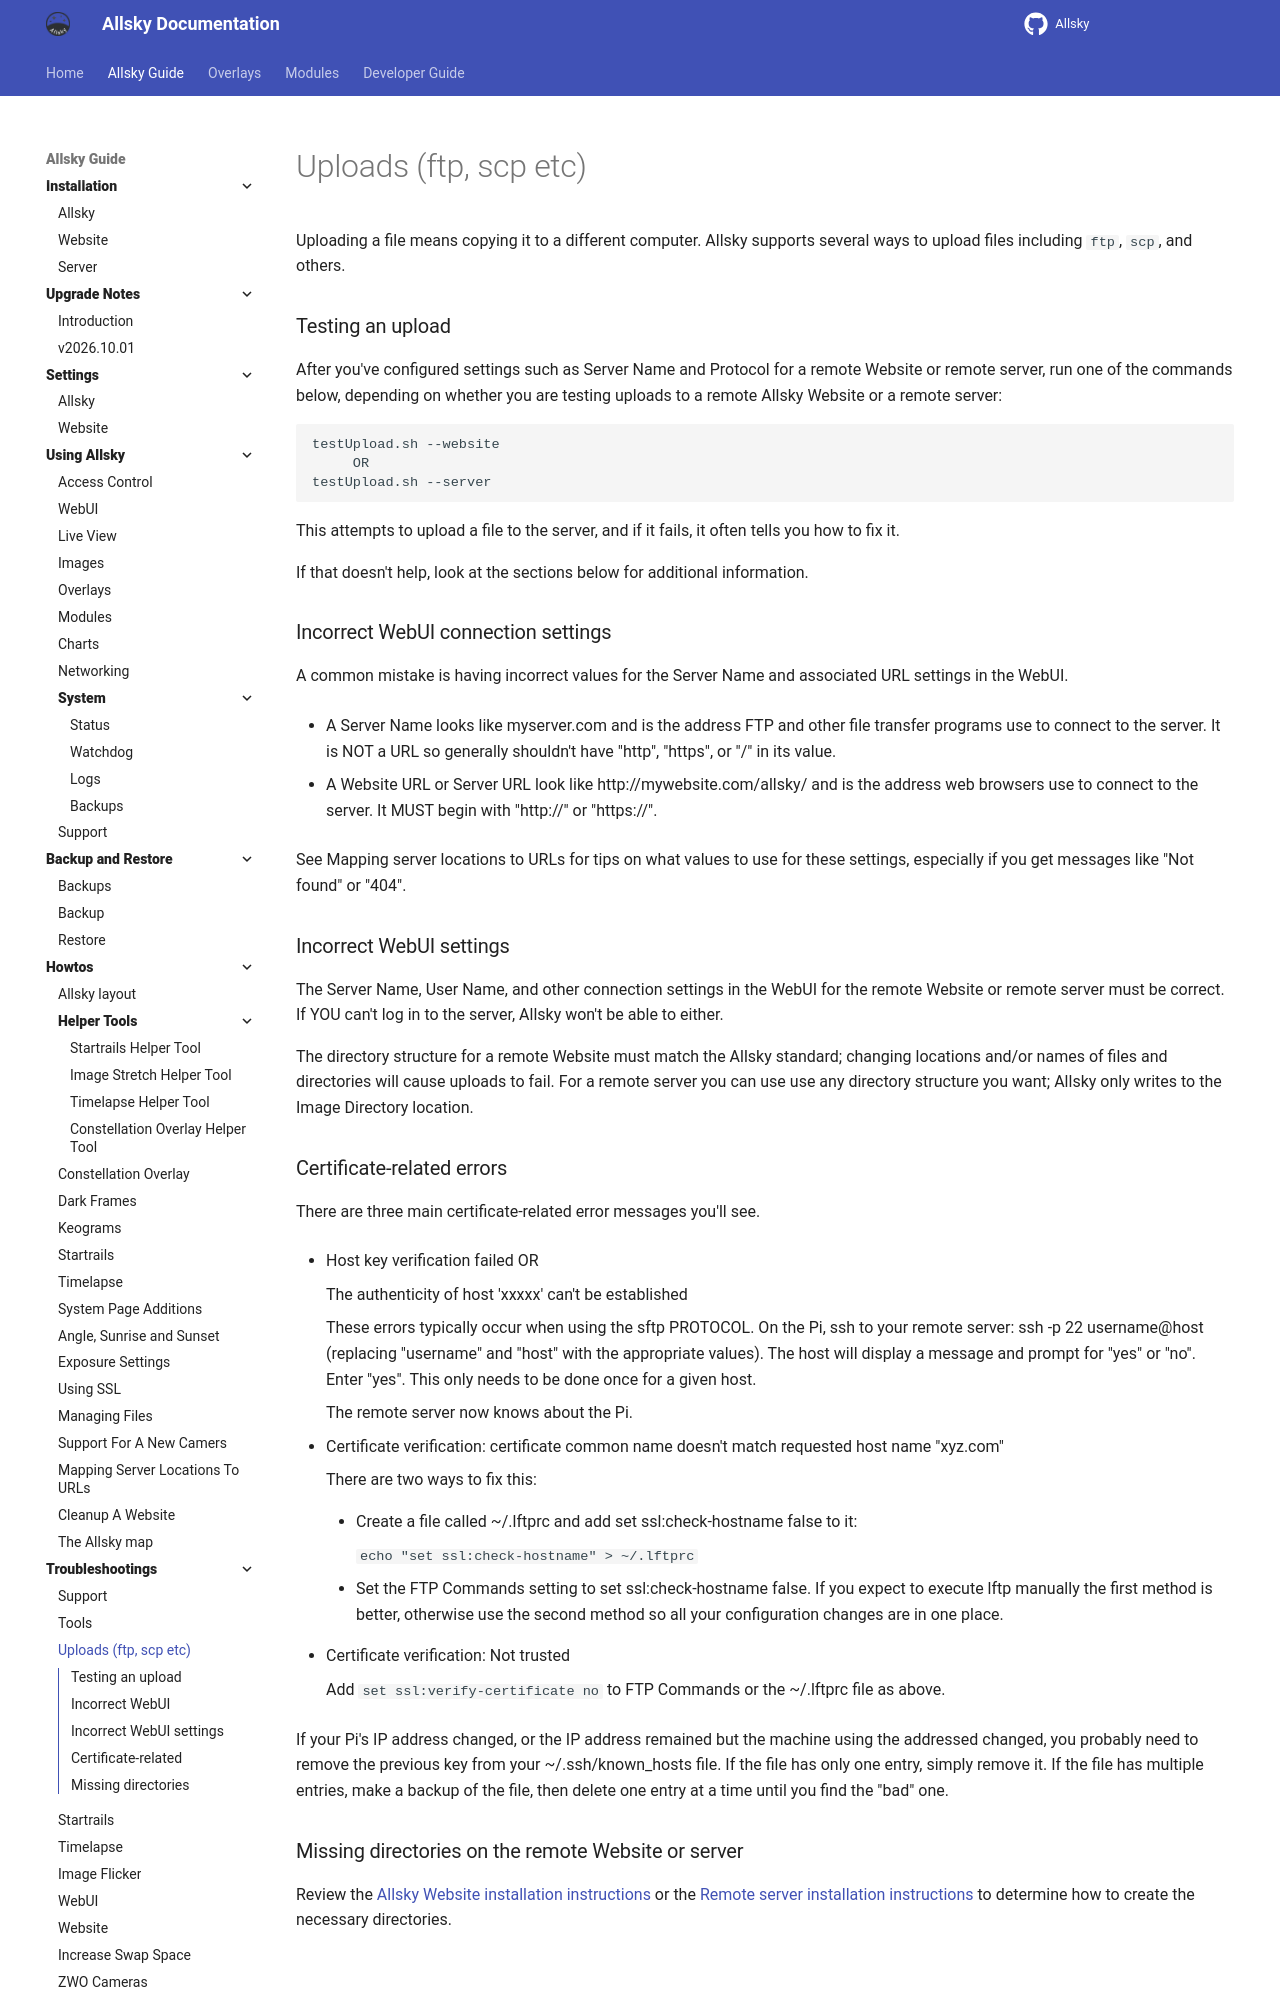

repository: AllskyTeam/allsky · page: allsky_guide/troubleshooting/uploads.html · generator: mkdocs

Uploading a file means copying it to a different computer. Allsky supports several ways to upload files including `ftp`, `scp`, and others.

### Testing an upload { data-toc-label="Testing an upload" }

After you've configured settings such as Server Name and Protocol for a remote Website or remote server, run one of the commands below, depending on whether you are testing uploads to a remote Allsky Website or a remote server:

```
testUpload.sh --website
     OR
testUpload.sh --server
```

This attempts to upload a file to the server, and if it fails, it often tells you how to fix it.

If that doesn't help, look at the sections below for additional information.

### Incorrect WebUI connection settings { data-toc-label="Incorrect WebUI" }

A common mistake is having incorrect values for the Server Name and associated URL settings in the WebUI.

  - A Server Name looks like myserver.com and is the address FTP and other file transfer programs use to connect to the server.
    It is NOT a URL so generally shouldn't have "http", "https", or "/" in its value.

  - A Website URL or Server URL look like http://mywebsite.com/allsky/ and is the address web browsers use to connect to the server.
    It MUST begin with "http://" or "https://".

See Mapping server locations to URLs   for tips on what values to use for these settings, especially if you get messages like "Not found" or "404".

### Incorrect WebUI settings { data-toc-label="Incorrect WebUI settings" }

The Server Name, User Name, and other connection settings in the WebUI for the remote Website or remote server must be correct. If YOU can't log in to the server, Allsky won't be able to either.

The directory structure for a remote Website must match the Allsky standard; changing locations and/or names of files and directories will cause uploads to fail. For a remote server you can use use any directory structure you want; Allsky only writes to the Image Directory location.
